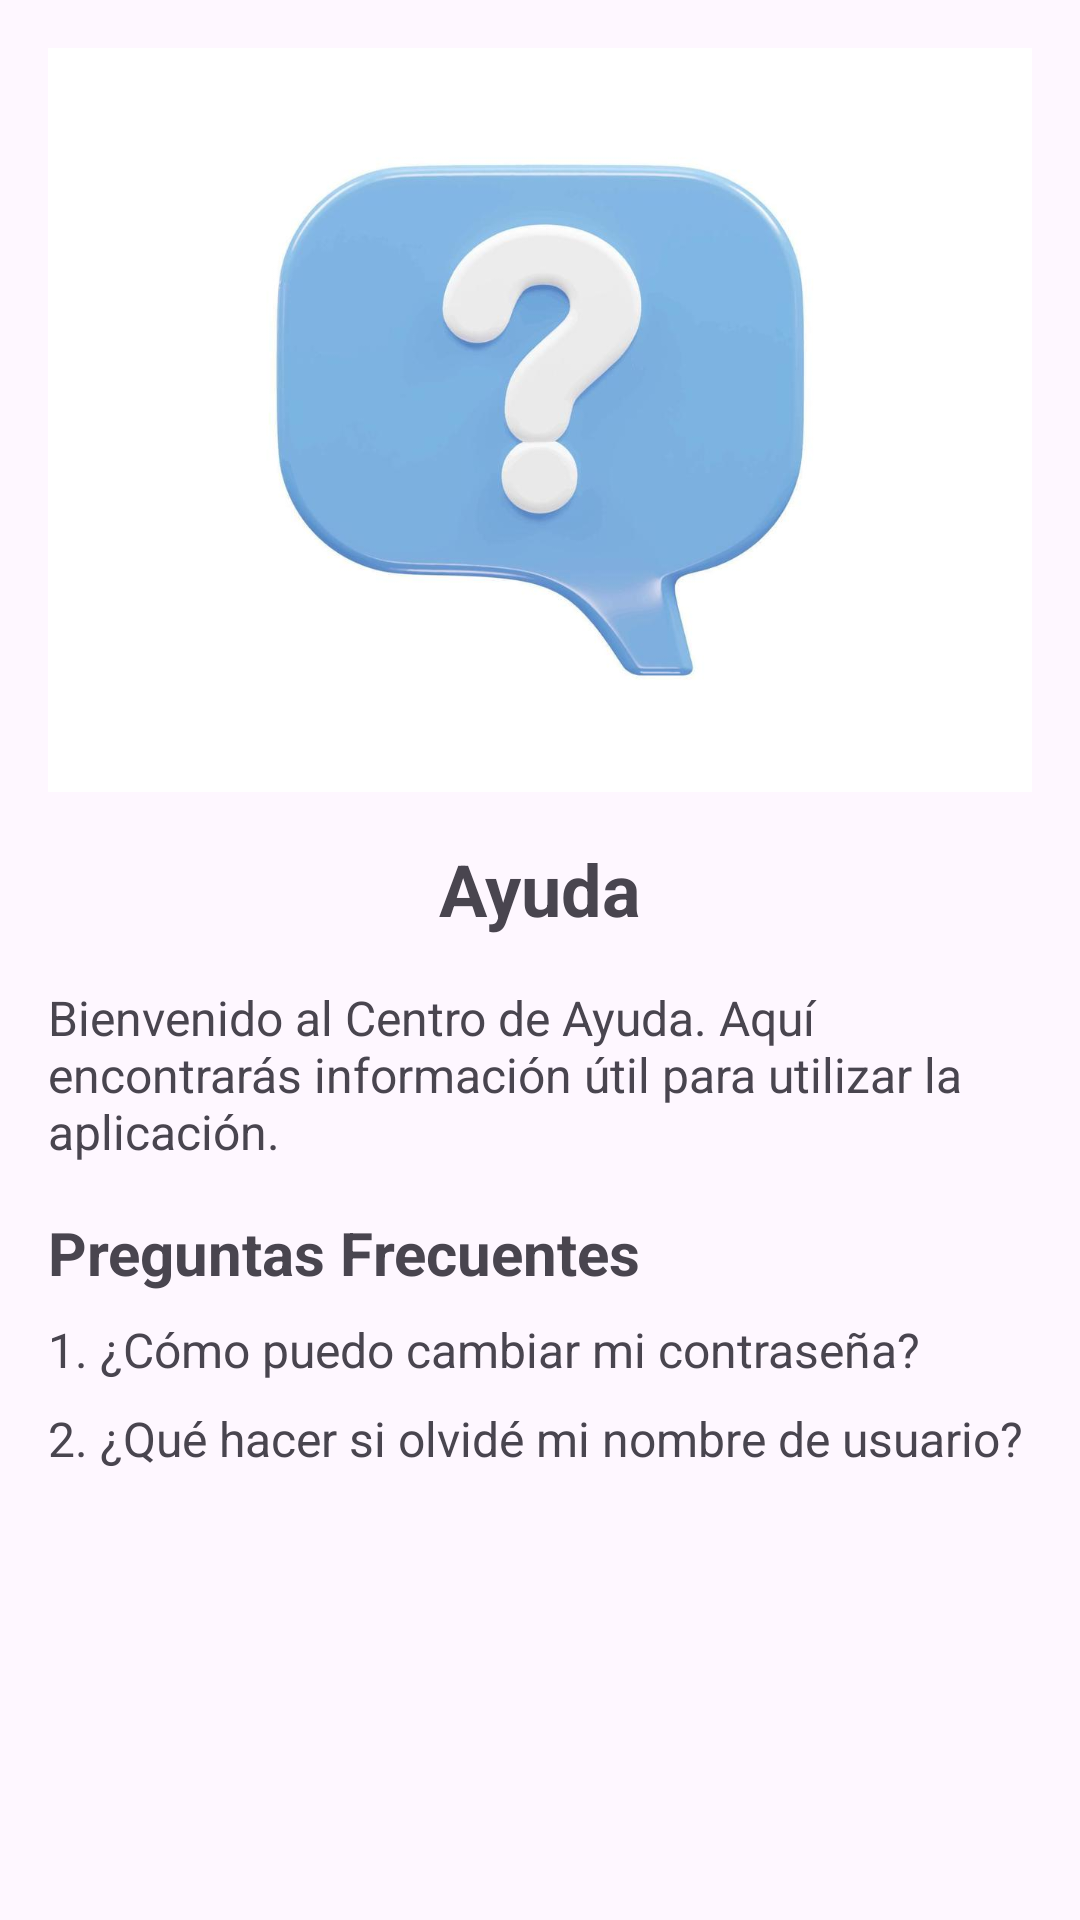

Reconstruct the res/layout file that produces this screen, plus the resources it refers to.
<!-- AndroidManifest.xml: application theme Theme.MiAppCurso -->
<!-- res/layout/fragment_help.xml -->
<LinearLayout xmlns:android="http://schemas.android.com/apk/res/android"
    xmlns:tools="http://schemas.android.com/tools"
    android:layout_width="match_parent"
    android:layout_height="match_parent"
    android:orientation="vertical"
    tools:context=".ui.views.fragmentsBYN.HelpFragment"
    android:padding="16dp">

    <ImageView
        android:layout_width="match_parent"
        android:layout_height="wrap_content"
        android:src="@drawable/ayuda"
    android:scaleType="centerInside"
    android:adjustViewBounds="true"
    android:layout_marginBottom="16dp"/>

    <TextView
        android:id="@+id/titleTextView"
        android:layout_width="match_parent"
        android:layout_height="wrap_content"
        android:text="Ayuda"
        android:textSize="24sp"
        android:textStyle="bold"
        android:gravity="center"/>

    <TextView
        android:id="@+id/descriptionTextView"
        android:layout_width="match_parent"
        android:layout_height="wrap_content"
        android:text="Bienvenido al Centro de Ayuda. Aquí encontrarás información útil para utilizar la aplicación."
        android:textSize="16sp"
        android:layout_marginTop="16dp"/>

    <TextView
        android:id="@+id/sectionTitle1"
        android:layout_width="match_parent"
        android:layout_height="wrap_content"
        android:text="Preguntas Frecuentes"
        android:textSize="20sp"
        android:textStyle="bold"
        android:layout_marginTop="16dp"/>

    <TextView
        android:id="@+id/faq1"
        android:layout_width="match_parent"
        android:layout_height="wrap_content"
        android:text="1. ¿Cómo puedo cambiar mi contraseña?"
        android:textSize="16sp"
        android:layout_marginTop="8dp"/>

    <TextView
        android:id="@+id/faq2"
        android:layout_width="match_parent"
        android:layout_height="wrap_content"
        android:text="2. ¿Qué hacer si olvidé mi nombre de usuario?"
        android:textSize="16sp"
        android:layout_marginTop="8dp"/>

</LinearLayout>
<!-- resources referenced by this layout -->
<resources>
  <!-- drawable ayuda: jpg bitmap (drawable, 20604 bytes) -->
  <style name="Theme.MiAppCurso" parent="Base.Theme.MiAppCurso" />
  <style name="Base.Theme.MiAppCurso" parent="Theme.Material3.DayNight.NoActionBar">
          <item name="colorPrimary">@color/verde</item>
          <item name="colorPrimaryVariant">@color/verde</item>
          <item name="android:statusBarColor">@color/verde</item>
  
  
      </style>
  <color name="verde">#00dcb7</color>
</resources>
